Labelled photos from "split", an image-classification folder in Jeyaditya/1000406_Jeyaditya_AIY2_Machine_learning_Fall_detector_FA2. The possible labels are: fall, normal, sitting, standing, walking.

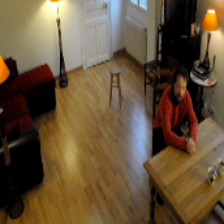
Label: sitting

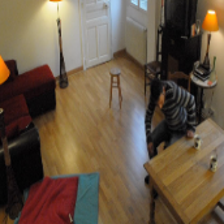
Label: walking

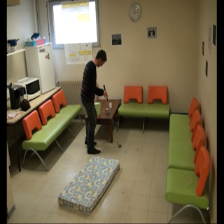
Label: normal

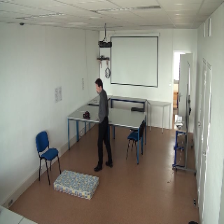
Label: standing

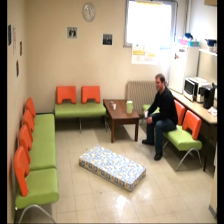
Label: sitting

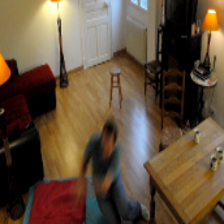
Label: fall
